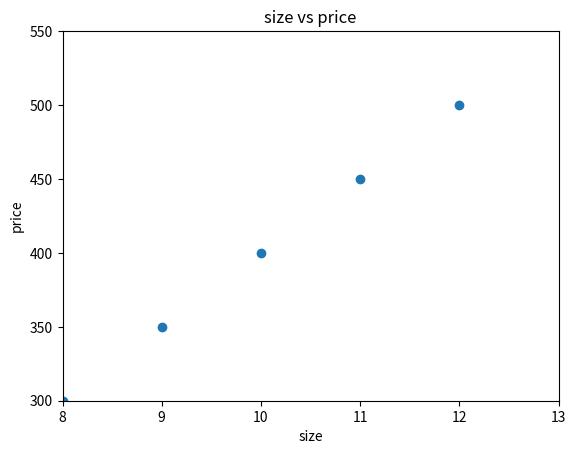

The script that saved this image:
import matplotlib.pyplot as plt
import numpy as np
import pandas as pd

size=np.arange(8,13)

price=np.arange(300,550,50)

#scatter,title,xlabel,ylabel,xlim,ylim,show
plt.scatter(size,price)
plt.title("size vs price")
plt.xlabel("size")
plt.ylabel("price")
plt.xlim(8,13)
plt.ylim(300,550)
plt.show()